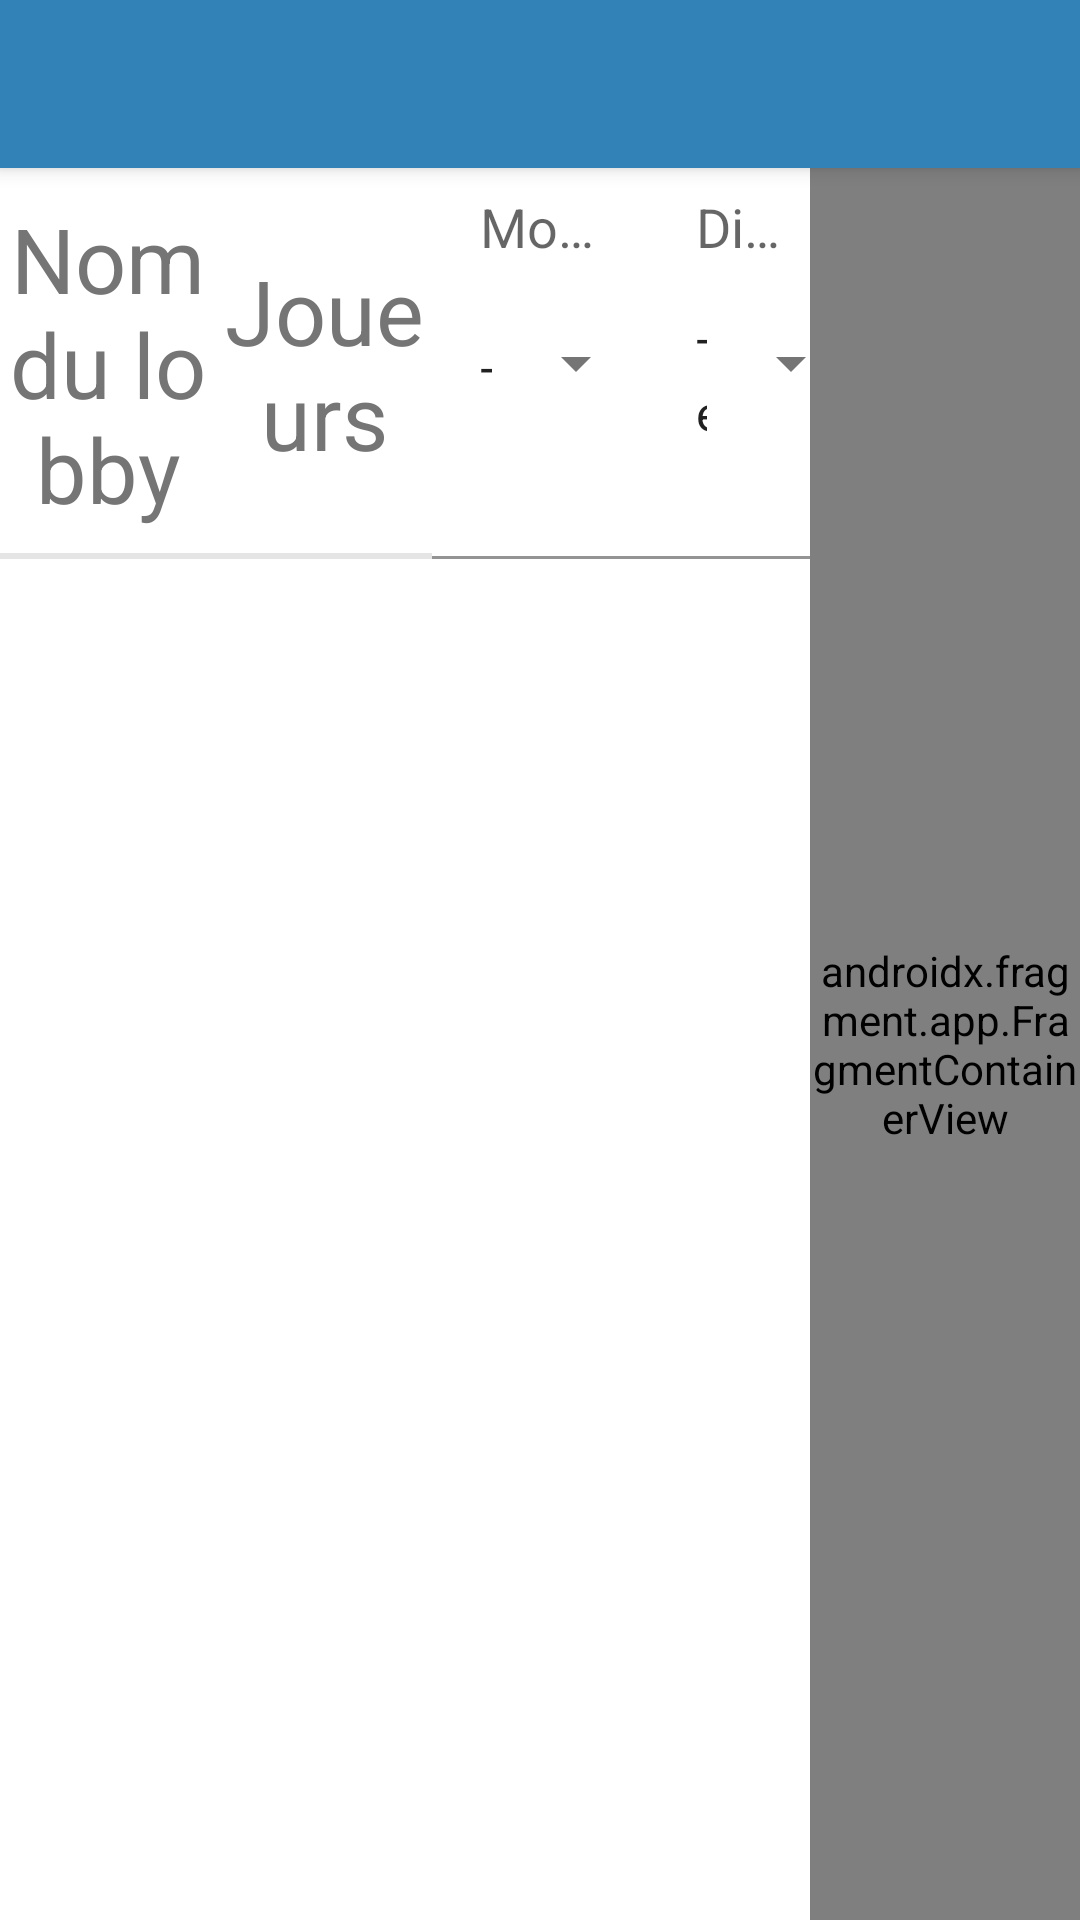

Android layout source for this screen:
<!-- AndroidManifest.xml: activity theme Theme.ClientLeger.NoActionBar -->
<!-- res/layout/activity_search_lobby.xml -->
<?xml version="1.0" encoding="utf-8"?>
<layout>
<androidx.constraintlayout.widget.ConstraintLayout xmlns:android="http://schemas.android.com/apk/res/android"
    xmlns:app="http://schemas.android.com/apk/res-auto"
    xmlns:tools="http://schemas.android.com/tools"
    android:layout_width="match_parent"
    android:layout_height="match_parent"
    tools:context=".ui.lobbylist.view.SearchLobbyActivity">

        <androidx.appcompat.widget.Toolbar
            android:id="@+id/toolbar"
            android:layout_width="match_parent"
            android:layout_height="?android:attr/actionBarSize"
            android:background="@color/deep_blue"
            android:elevation="4dp"
            app:layout_constraintLeft_toLeftOf="parent"
            app:layout_constraintRight_toRightOf="parent"
            app:layout_constraintTop_toTopOf="parent"/>

        <LinearLayout
            android:id="@+id/lobbyHeader"
            android:layout_width="match_parent"
            android:layout_height="wrap_content"
            app:layout_constraintLeft_toLeftOf="parent"
            app:layout_constraintRight_toRightOf="parent"
            app:layout_constraintTop_toBottomOf="@id/toolbar"
            app:layout_constraintBottom_toTopOf="@id/rvGames"
            android:background="@drawable/item_lobbyinfo_background">

            <TextView
                android:id="@+id/textView"
                android:layout_width="0dp"
                android:layout_height="wrap_content"
                android:layout_weight="0.20"
                style="@style/lobbylistHeader"
                android:text="Nom du lobby"
                />

            <TextView
                android:id="@+id/playerNb"
                android:layout_width="0dp"
                android:layout_height="wrap_content"
                android:layout_weight="0.20"
                android:text="Joueurs"
                style="@style/lobbylistHeader"
                />
            <com.google.android.material.textfield.TextInputLayout
                android:id="@+id/gamemodeDropdown"
                android:layout_width="0dp"
                android:layout_height="match_parent"
                android:layout_weight="0.20"
                android:hint="Mode de jeu"
                app:boxBackgroundColor="@android:color/transparent"
                app:hintTextAppearance="@style/TextAppearance.AppCompat.Medium.Inverse"
                style="@style/Widget.MaterialComponents.TextInputLayout.FilledBox.ExposedDropdownMenu">
                <AutoCompleteTextView
                    android:layout_width="match_parent"
                    android:layout_height="match_parent"
                    android:inputType="none"
                    android:text="Tous"/>
            </com.google.android.material.textfield.TextInputLayout>

            <com.google.android.material.textfield.TextInputLayout
                android:id="@+id/difficultyDropdown"
                android:layout_width="0dp"
                android:layout_height="match_parent"
                android:layout_weight="0.20"
                android:hint="Difficulté"
                app:boxBackgroundColor="@android:color/transparent"
                app:hintTextAppearance="@style/TextAppearance.AppCompat.Medium.Inverse"
                style="@style/Widget.MaterialComponents.TextInputLayout.FilledBox.ExposedDropdownMenu">
                <AutoCompleteTextView
                    android:layout_width="match_parent"
                    android:layout_height="match_parent"
                    android:inputType="none"
                    android:text="Toutes"/>
            </com.google.android.material.textfield.TextInputLayout>
            <View
                android:layout_width="0dp"
                android:layout_height="match_parent"
                android:layout_weight="0.20"
                />
    </LinearLayout>

    <androidx.recyclerview.widget.RecyclerView
        android:id="@+id/rvGames"
        android:layout_width="match_parent"
        android:layout_height="0dp"
        app:layout_constraintBottom_toBottomOf="parent"
        app:layout_constraintLeft_toLeftOf="parent"
        app:layout_constraintRight_toRightOf="parent"
        app:layout_constraintTop_toBottomOf="@id/lobbyHeader"/>

    <androidx.fragment.app.FragmentContainerView
        android:id="@+id/chat_root"
        android:layout_width="0dp"
        android:layout_height="0dp"
        android:name="com.projet.clientleger.ui.chat.ChatFragment"
        app:layout_constraintTop_toBottomOf="@id/toolbar"
        app:layout_constraintBottom_toBottomOf="parent"
        app:layout_constraintEnd_toEndOf="parent"
        app:layout_constraintWidth_percent="0.25" />

    <androidx.fragment.app.FragmentContainerView
        android:id="@+id/friendslistContainer"
        android:layout_width="0dp"
        android:layout_height="0dp"
        app:layout_constraintWidth_percent="0.25"
        app:layout_constraintTop_toBottomOf="@id/toolbar"
        app:layout_constraintBottom_toBottomOf="parent"
        app:layout_constraintRight_toRightOf="parent"/>

    <androidx.fragment.app.FragmentContainerView
        android:id="@+id/roomslistContainer"
        android:layout_width="0dp"
        android:layout_height="0dp"
        android:name="com.projet.clientleger.ui.roomslist.RoomslistFragment"
        app:layout_constraintWidth_percent="0.25"
        app:layout_constraintTop_toBottomOf="@id/toolbar"
        app:layout_constraintBottom_toBottomOf="parent"
        app:layout_constraintRight_toRightOf="parent"/>

</androidx.constraintlayout.widget.ConstraintLayout>
</layout>
<!-- resources referenced by this layout -->
<resources>
  <color name="deep_blue">#3282B8</color>
  <!-- drawable item_lobbyinfo_background (drawable) -->
  <?xml version="1.0" encoding="utf-8"?>
  <layer-list xmlns:android="http://schemas.android.com/apk/res/android">
      <item android:gravity="bottom">
          <shape>
              <size android:height="2dp"/>
              <solid android:color="@color/light_grey"/>
          </shape>
      </item>
  </layer-list>
  <style name="lobbylistHeader" parent="Widget.AppCompat.TextView">
          <item name="android:textSize">30sp</item>
          <item name="android:textColor">@color/gray_600</item>
          <item name="android:paddingVertical">10dp</item>
          <item name="android:textAlignment">center</item>
          <item name="android:layout_gravity">center_vertical</item>
      </style>
  <style name="Theme.ClientLeger.NoActionBar">
          <item name="windowActionBar">false</item>
          <item name="windowNoTitle">true</item>
      </style>
  <color name="light_grey">#E5E5E5</color>
  <color name="gray_600">#FF757575</color>
</resources>
